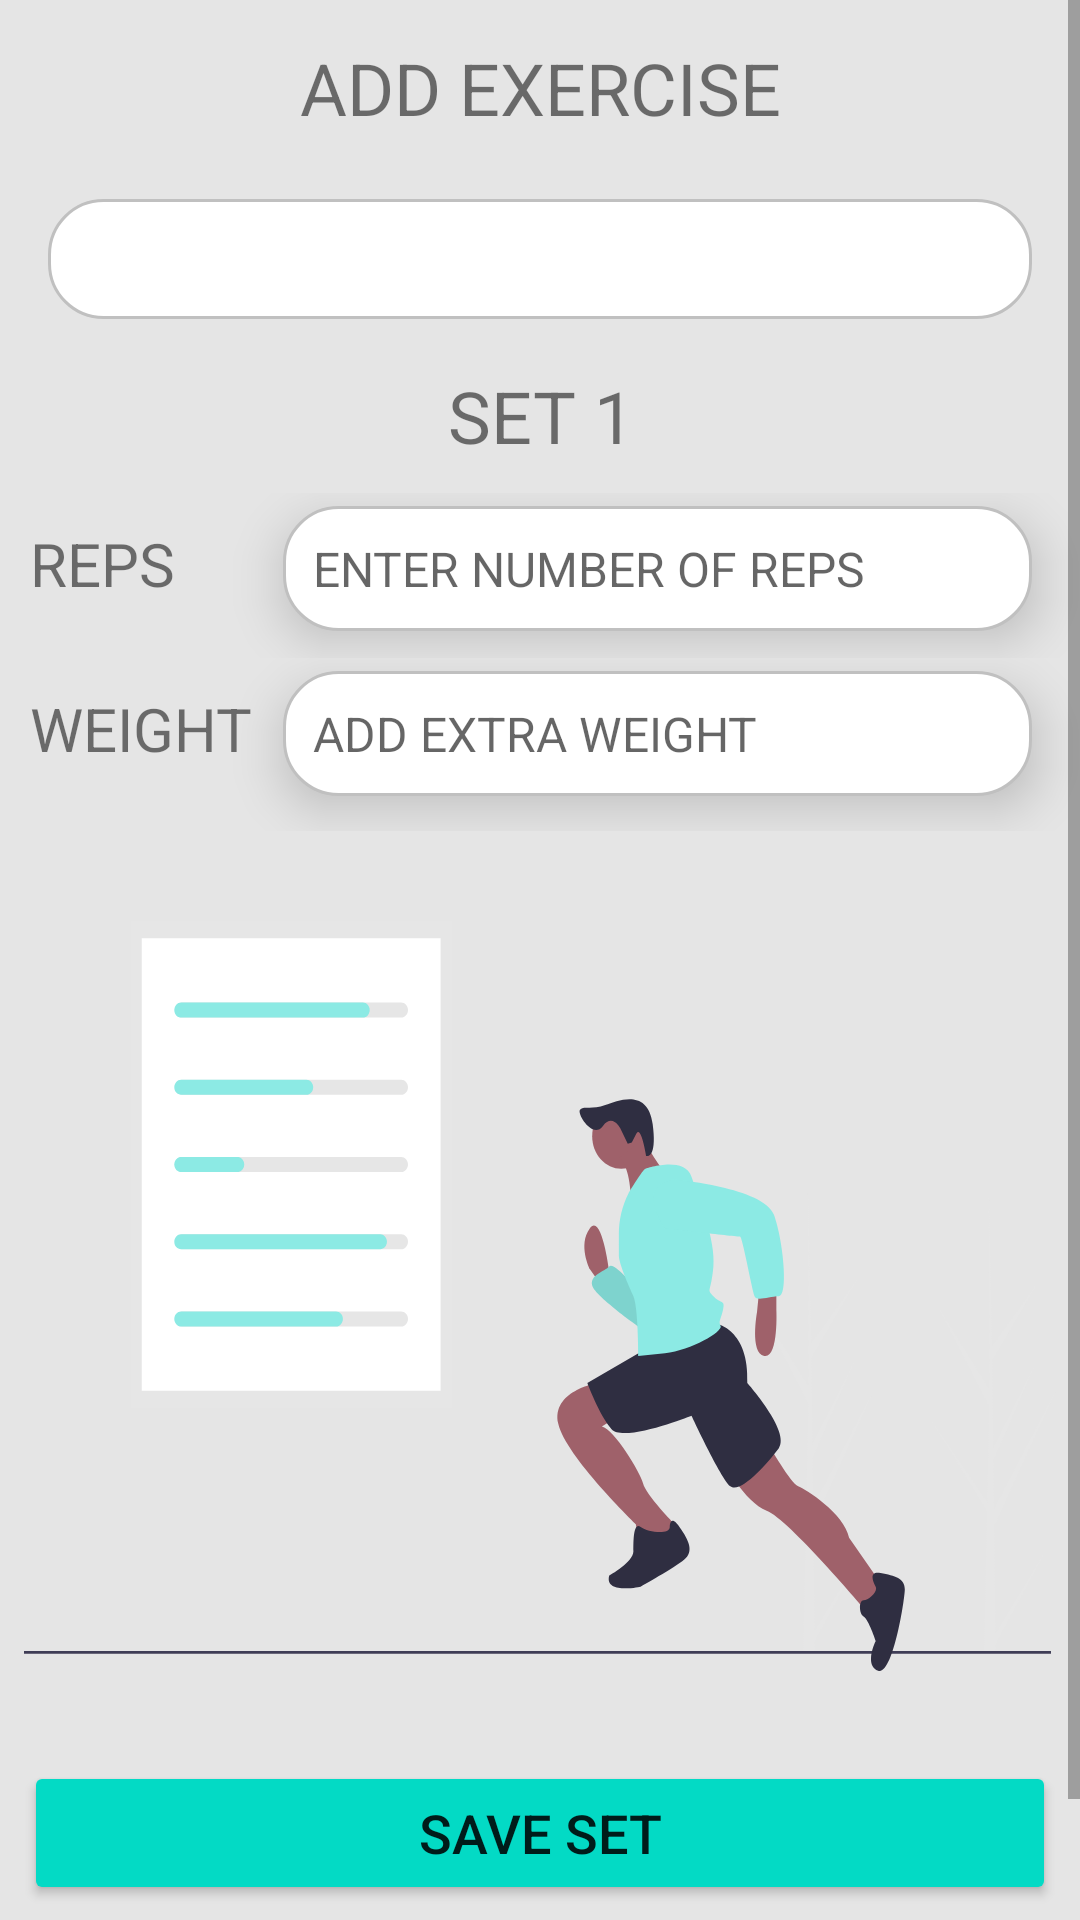

Here is an Android app screen rendered from its layout file. Give the layout XML and the strings, colors and styles it references.
<!-- AndroidManifest.xml: application theme Theme.TrackIt -->
<!-- res/layout/activity_add_routine_popup.xml -->
<?xml version="1.0" encoding="utf-8"?>
<androidx.constraintlayout.widget.ConstraintLayout xmlns:android="http://schemas.android.com/apk/res/android"
    xmlns:app="http://schemas.android.com/apk/res-auto"
    xmlns:tools="http://schemas.android.com/tools"
    tools:context=".Add_routine_popUp_Activity" android:layout_height="match_parent"
     android:layout_width="match_parent">

    <ScrollView
        android:layout_width="match_parent"
        android:layout_height="match_parent"
        android:background="#E5E5E5"
        app:layout_constraintBottom_toBottomOf="parent"
        app:layout_constraintEnd_toEndOf="parent"
        app:layout_constraintHorizontal_bias="0.0"
        app:layout_constraintStart_toStartOf="parent"
        app:layout_constraintTop_toTopOf="parent">

        <LinearLayout
            android:layout_width="match_parent"
            android:layout_height="wrap_content"
            android:orientation="vertical">

            <TextView
                android:id="@+id/exercise_textview"
                android:layout_width="match_parent"
                android:layout_height="wrap_content"
                android:layout_marginTop="8dp"
                android:gravity="center"
                android:padding="5dp"
                android:text="ADD EXERCISE"
                android:textSize="24sp">

            </TextView>

            <Spinner
                android:id="@+id/spinner_exercises_list"
                android:layout_width="match_parent"
                android:layout_height="40dp"
                android:layout_margin="16dp"
                android:layout_marginTop="8dp"
                android:layout_marginBottom="16dp"
                android:background="@drawable/login_textview_vector">

            </Spinner>

            <TextView
                android:id="@+id/set_number_Textview"
                android:layout_width="match_parent"
                android:layout_height="30dp"
                android:gravity="center"
                android:text="SET 1"
                android:textSize="24sp">

            </TextView>

            <LinearLayout
                android:layout_width="match_parent"
                android:layout_height="wrap_content"
                android:layout_marginTop="12dp"
                android:orientation="horizontal">

                <TextView
                    android:layout_width="wrap_content"
                    android:layout_height="wrap_content"
                    android:layout_marginBottom="8dp"
                    android:padding="10dp"
                    android:text="REPS"
                    android:textSize="20sp">

                </TextView>

                <EditText
                    android:id="@+id/reps_editTextView"
                    android:layout_width="match_parent"
                    android:layout_height="wrap_content"
                    android:layout_marginStart="26dp"
                    android:layout_marginEnd="16dp"
                    android:layout_marginBottom="8dp"
                    android:autofillHints="no"
                    android:background="@drawable/login_textview_vector"
                    android:elevation="10dp"
                    android:hint="ENTER NUMBER OF REPS"
                    android:inputType="number"
                    android:padding="10dp"
                    android:textSize="16sp">

                </EditText>

            </LinearLayout>

            <LinearLayout
                android:layout_width="match_parent"
                android:layout_height="wrap_content"
                android:orientation="horizontal">

                <TextView
                    android:layout_width="wrap_content"
                    android:layout_height="wrap_content"
                    android:layout_marginBottom="8dp"
                    android:padding="10dp"
                    android:text="WEIGHT"
                    android:textSize="20sp">

                </TextView>

                <EditText
                    android:id="@+id/weight_EditTextView"
                    android:layout_width="match_parent"
                    android:layout_height="wrap_content"
                    android:layout_marginEnd="16dp"
                    android:layout_marginBottom="16dp"
                    android:autofillHints="no"
                    android:background="@drawable/login_textview_vector"
                    android:elevation="10dp"
                    android:hint="ADD EXTRA WEIGHT"
                    android:inputType="number"
                    android:padding="10dp"
                    android:textSize="16sp">

                </EditText>
            </LinearLayout>

            <ProgressBar
                android:id="@+id/save_set_progressBar"
                android:layout_width="wrap_content"
                android:layout_height="wrap_content"
                android:layout_gravity="center"
                android:layout_margin="8dp"
                android:visibility="gone">

            </ProgressBar>

            <ImageView
                android:layout_width="match_parent"
                android:layout_height="250dp"
                android:layout_gravity="center_vertical"
                android:layout_marginStart="8dp"
                android:layout_marginTop="30dp"
                android:layout_marginEnd="8dp"
                android:layout_marginBottom="30dp"
                android:background="@drawable/set_image_vector">

            </ImageView>

            <Button
                android:id="@+id/save_set_button"
                android:layout_width="match_parent"
                android:layout_height="wrap_content"
                android:layout_gravity="bottom"
                android:layout_marginStart="8dp"
                android:layout_marginEnd="8dp"
                android:backgroundTint="#FF03DAC5"
                android:onClick="save_set"
                android:text="SAVE SET"
                android:textSize="18sp"
                app:cornerRadius="16dp">

            </Button>

            <Button
                android:id="@+id/save_complete_exercise_button"
                android:layout_width="match_parent"
                android:layout_height="wrap_content"
                android:layout_gravity="bottom"
                android:layout_marginStart="8dp"
                android:layout_marginEnd="8dp"
                android:backgroundTint="#FF03DAC5"
                android:text="SAVE EXERCISE"
                android:textSize="18sp"
                app:cornerRadius="16dp">

            </Button>
        </LinearLayout>

    </ScrollView>
</androidx.constraintlayout.widget.ConstraintLayout>
<!-- resources referenced by this layout -->
<resources>
  <!-- drawable login_textview_vector (drawable) -->
  <?xml version="1.0" encoding="utf-8"?>
  <shape xmlns:android="http://schemas.android.com/apk/res/android">
      <solid android:color="#ffffff" />
      <stroke
          android:width="1dp"
          android:color="#C0C0C0" />
      <corners
          android:bottomLeftRadius="18dp"
          android:bottomRightRadius="18dp"
          android:topLeftRadius="18dp"
          android:topRightRadius="18dp">
  
      </corners>
  </shape>
  <!-- drawable set_image_vector: vector/xml drawable (drawable, 9128 chars, omitted) -->
  <style name="Theme.TrackIt" parent="Theme.MaterialComponents.DayNight.DarkActionBar">
          
          <item name="colorPrimary">@color/purple_500</item>
          <item name="colorPrimaryVariant">@color/purple_700</item>
          <item name="colorOnPrimary">@color/white</item>
          
          <item name="colorSecondary">@color/teal_200</item>
          <item name="colorSecondaryVariant">@color/teal_700</item>
          <item name="colorOnSecondary">@color/black</item>
          
          <item name="android:statusBarColor" tools:targetApi="l">?attr/colorPrimaryVariant</item>
          
      </style>
  <!-- not gathered from this repository: default colours our renderer supplied (Android Studio template values) -->
  <color name="purple_500">#FF6200EE</color>
  <color name="purple_700">#FF3700B3</color>
  <color name="teal_200">#FF03DAC5</color>
  <color name="teal_700">#FF018786</color>
  <color name="black">#FF000000</color>
  <color name="white">#FFFFFFFF</color>
</resources>
